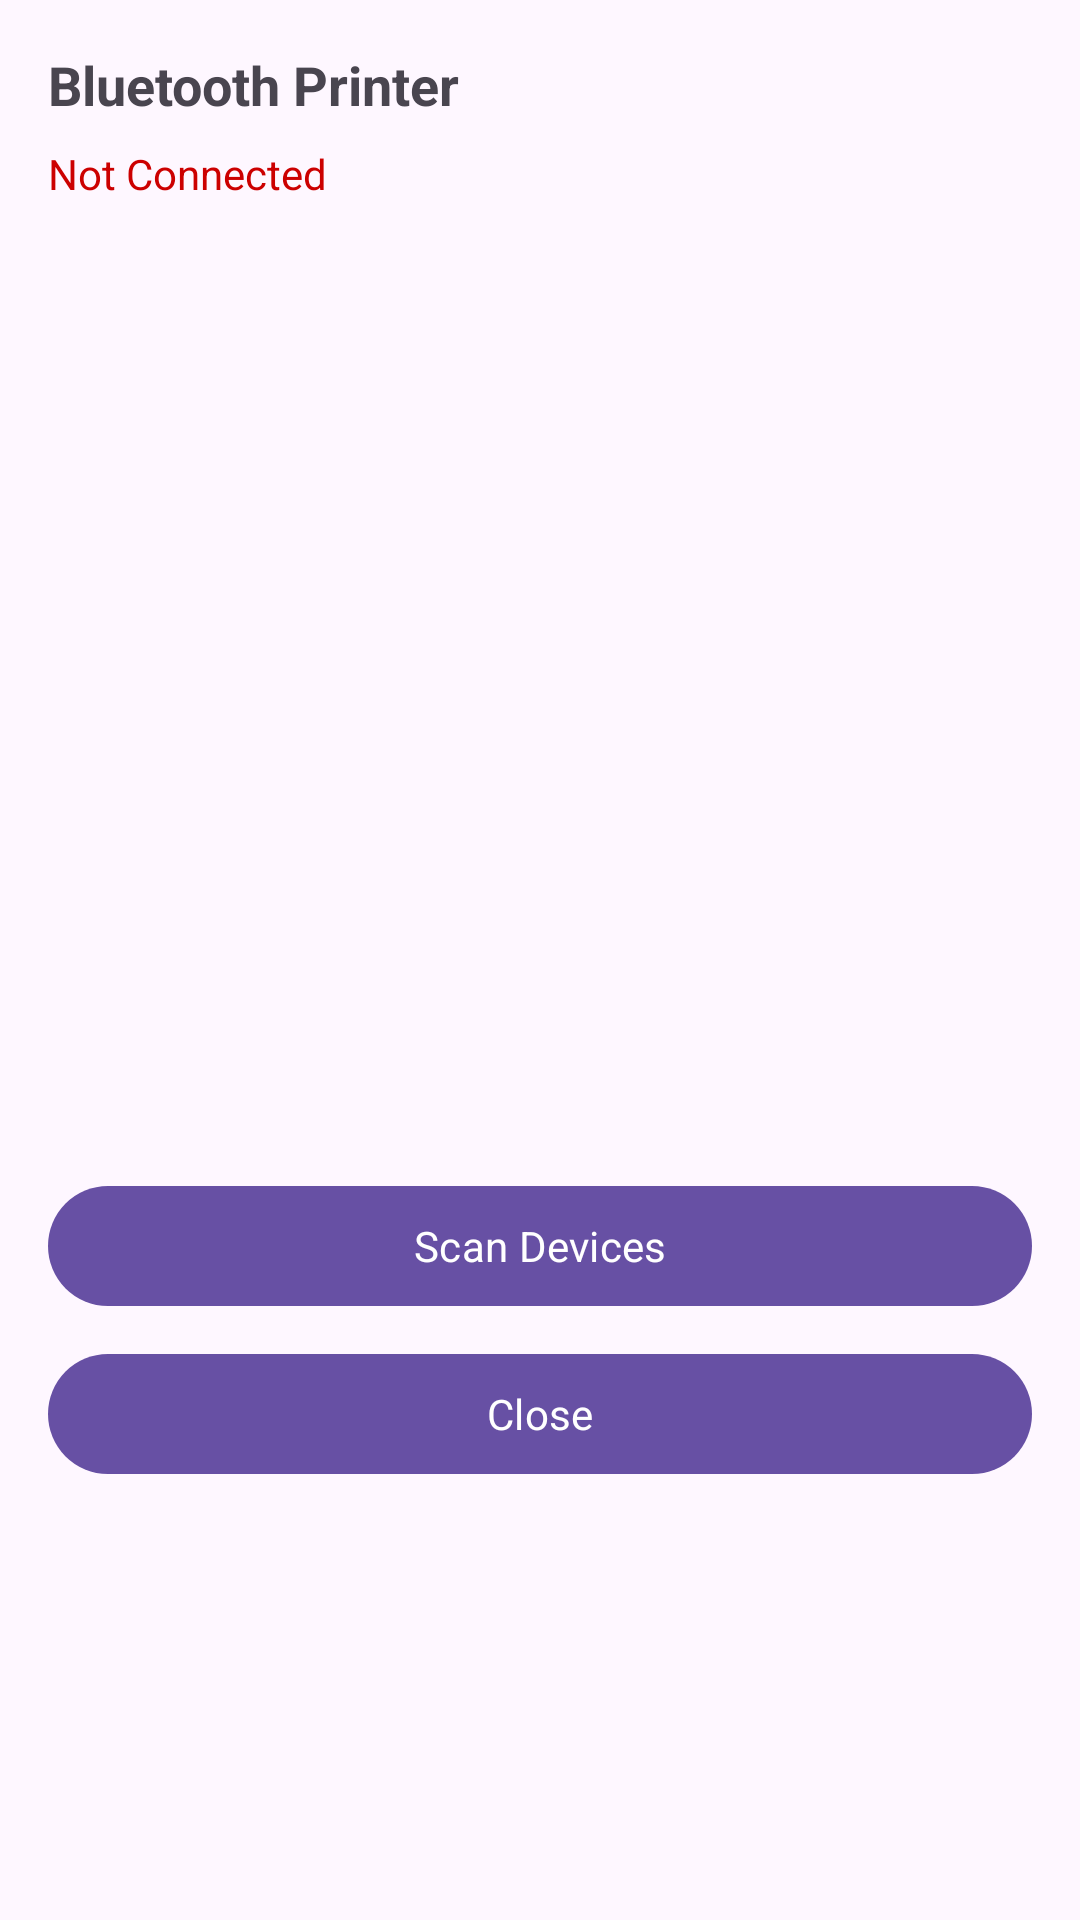

Write the Android layout XML for this screen, with the resource values it uses.
<!-- AndroidManifest.xml: application theme Theme.POS -->
<!-- res/layout/bottom_sheet_bluetooth.xml -->
<?xml version="1.0" encoding="utf-8"?>
<LinearLayout xmlns:android="http://schemas.android.com/apk/res/android"
    android:layout_width="match_parent"
    android:layout_height="wrap_content"
    android:padding="16dp"
    android:orientation="vertical">

    
    <TextView
        android:id="@+id/tvblueTitle"
        android:text="Bluetooth Printer"
        android:textSize="18sp"
        android:textStyle="bold"
        android:layout_width="wrap_content"
        android:layout_height="wrap_content"/>

    
    <TextView
        android:id="@+id/tvblueStatus"
        android:text="Not Connected"
        android:textColor="@android:color/holo_red_dark"
        android:layout_marginTop="8dp"
        android:layout_width="wrap_content"
        android:layout_height="wrap_content"/>

    
    <androidx.recyclerview.widget.RecyclerView
        android:id="@+id/rvblueDevices"
        android:layout_marginTop="12dp"
        android:layout_width="match_parent"
        android:layout_height="300dp"/>

    
    <com.google.android.material.button.MaterialButton
        android:id="@+id/btnblueScan"
        android:text="Scan Devices"
        android:layout_marginTop="12dp"
        android:layout_width="match_parent"
        android:layout_height="wrap_content"/>

    <com.google.android.material.button.MaterialButton
        android:id="@+id/btnblueClose"
        android:text="Close"
        android:layout_marginTop="8dp"
        android:layout_width="match_parent"
        android:layout_height="wrap_content"
       />

</LinearLayout>
<!-- resources referenced by this layout -->
<resources>
  <style name="Theme.POS" parent="Base.Theme.POS" />
  <style name="Base.Theme.POS" parent="Theme.Material3.DayNight.NoActionBar">
          <item name="android:fontFamily">sans-serif</item>
      </style>
</resources>
